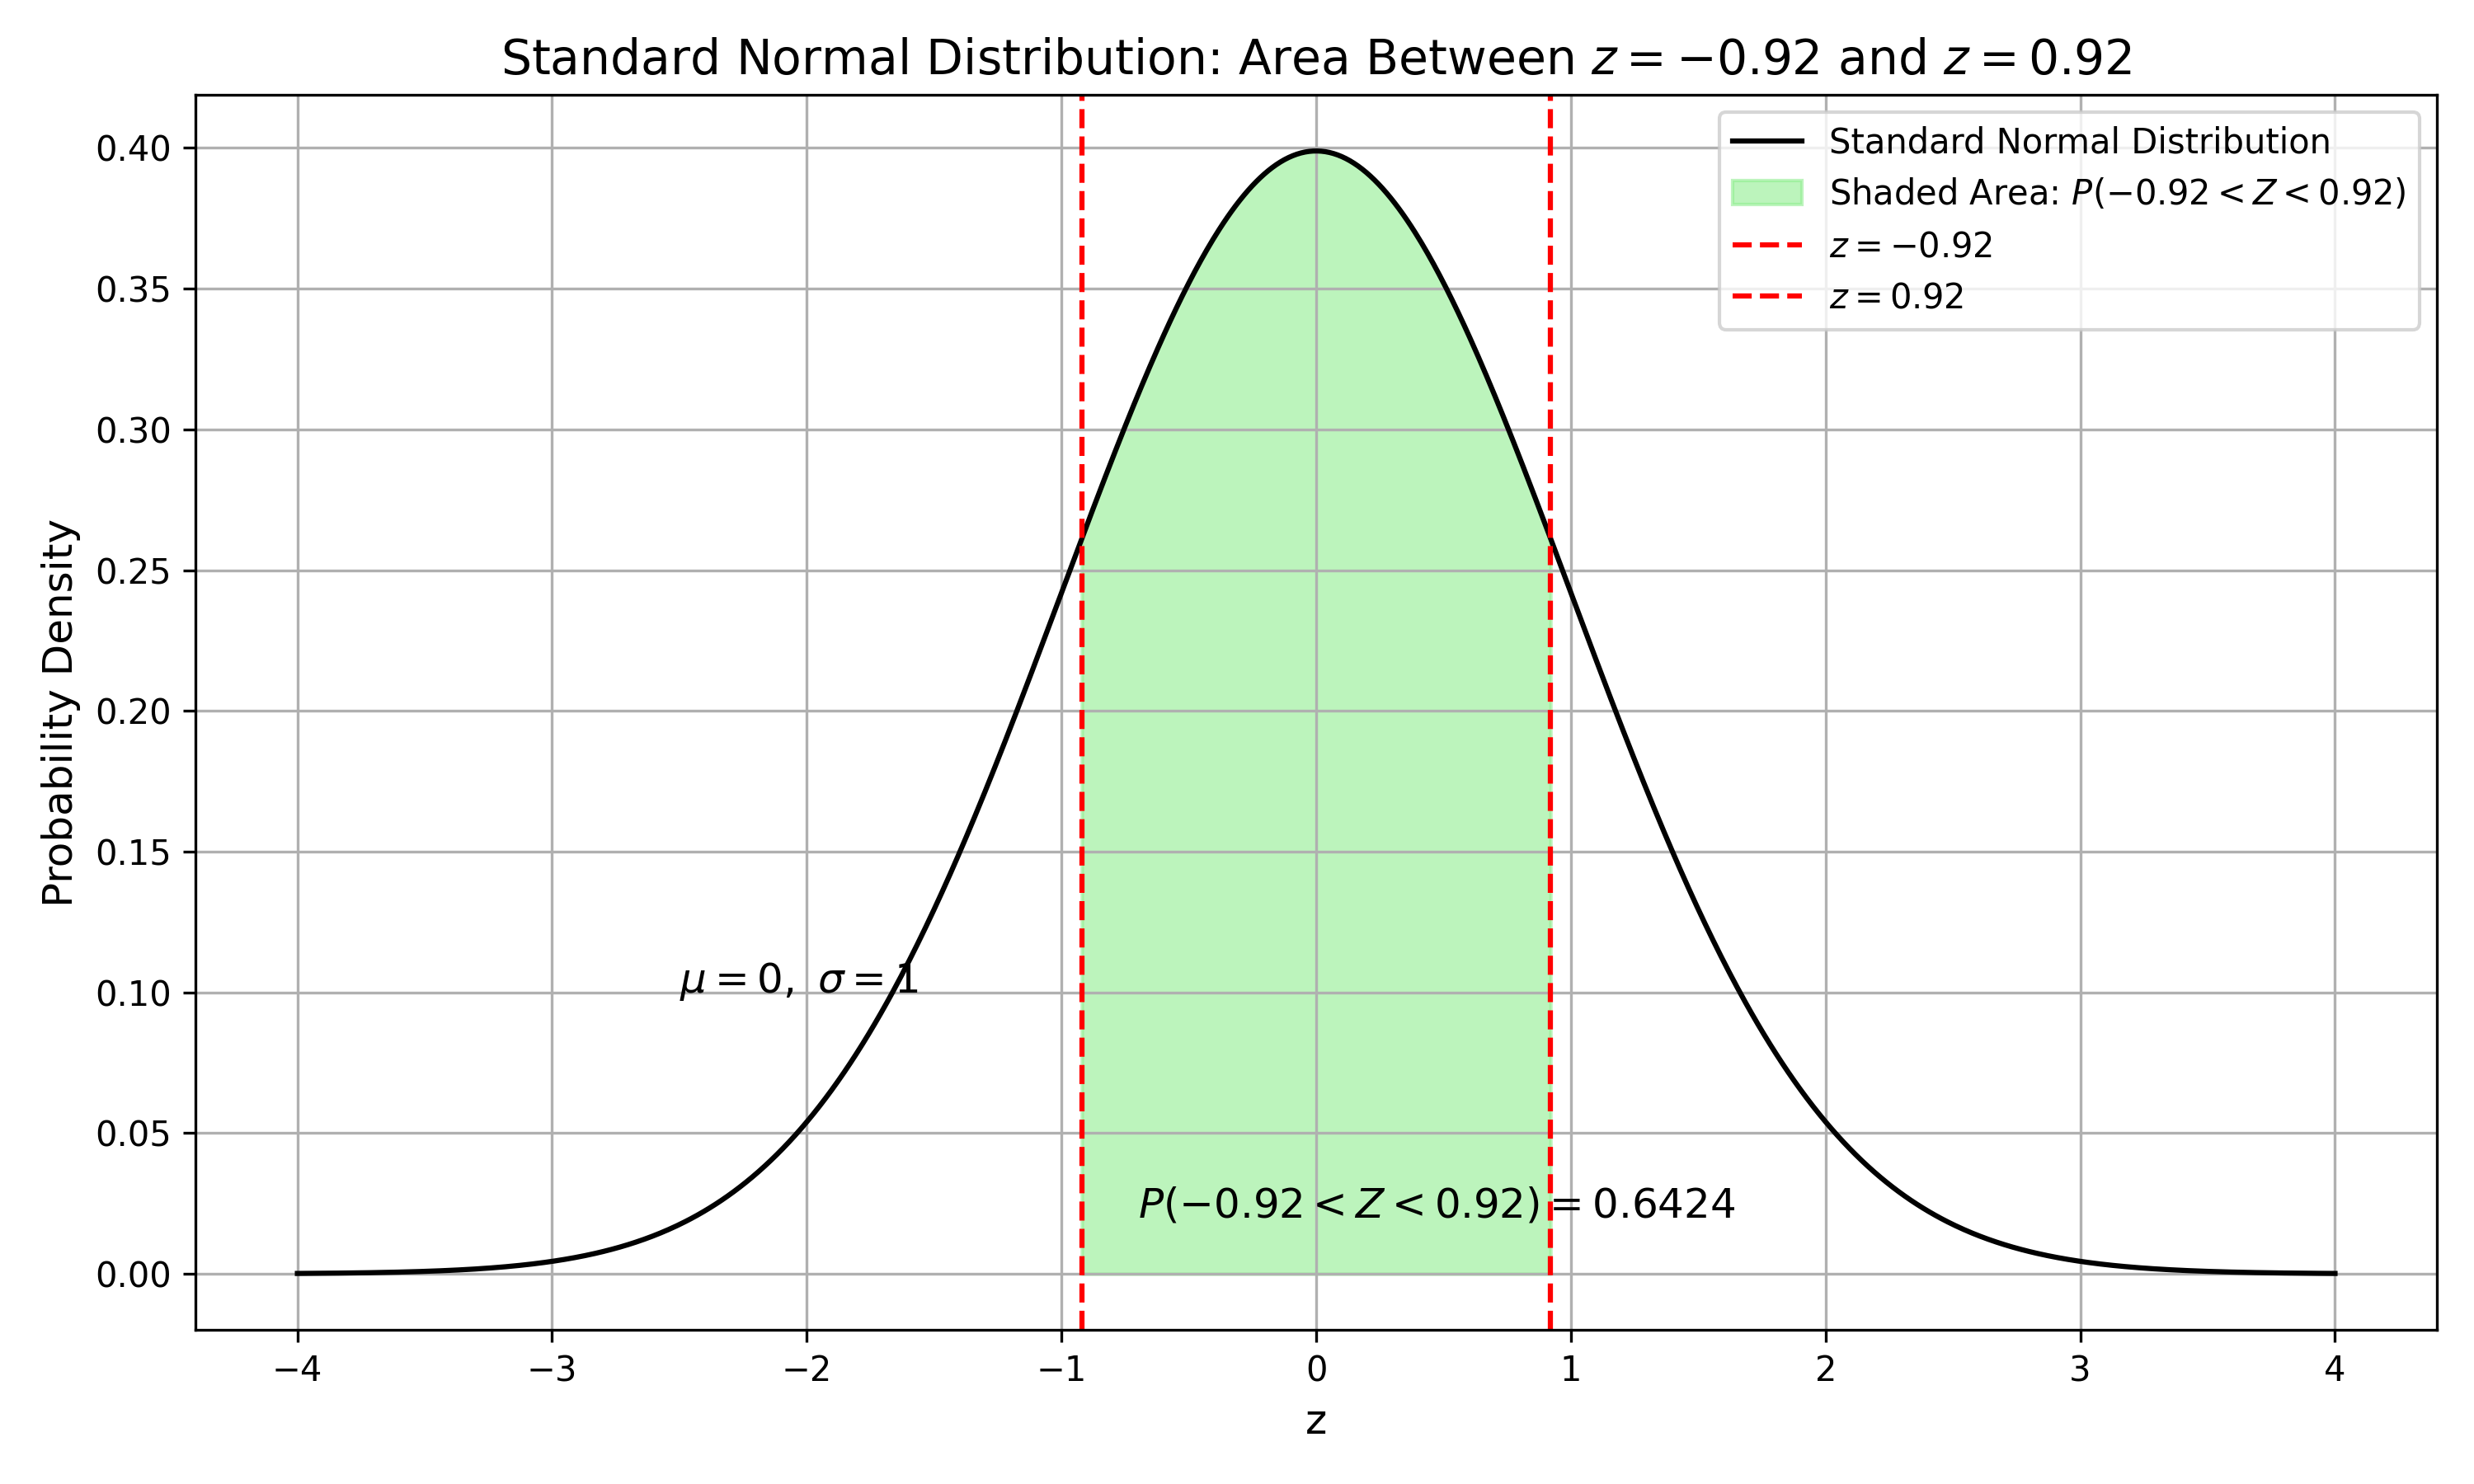

Write Python code to recreate this figure.
import numpy as np
import matplotlib.pyplot as plt
from scipy.stats import norm

# Define the range for the x-axis
x = np.linspace(-4, 4, 1000)
y = norm.pdf(x, 0, 1)

# Z-scores for the interval
z_left = -0.92
z_right = 0.92

# Fill the area between -0.92 and 0.92
x_fill = np.linspace(z_left, z_right, 1000)
y_fill = norm.pdf(x_fill, 0, 1)

# Plotting
plt.figure(figsize=(10, 6))
plt.plot(x, y, color='black', label='Standard Normal Distribution')
plt.fill_between(x_fill, y_fill, color='lightgreen', alpha=0.6, label=r'Shaded Area: $P(-0.92 < Z < 0.92)$')

# Add vertical lines
plt.axvline(x=z_left, color='red', linestyle='--', label=r'$z = -0.92$')
plt.axvline(x=z_right, color='red', linestyle='--', label=r'$z = 0.92$')

# Annotations
plt.text(-2.5, 0.1, r"$\mu = 0,\ \sigma = 1$", fontsize=12)
plt.text(-0.7, 0.02, r"$P(-0.92 < Z < 0.92) = 0.6424$", fontsize=12)

# Formatting
plt.title('Standard Normal Distribution: Area Between $z = -0.92$ and $z = 0.92$', fontsize=14)
plt.xlabel('z', fontsize=12)
plt.ylabel('Probability Density', fontsize=12)
plt.grid(True)
plt.legend()
plt.tight_layout()

# Save and show
plt.savefig("normal_distribution_between_-0.92_and_0.92.png", dpi=300)
plt.show()
